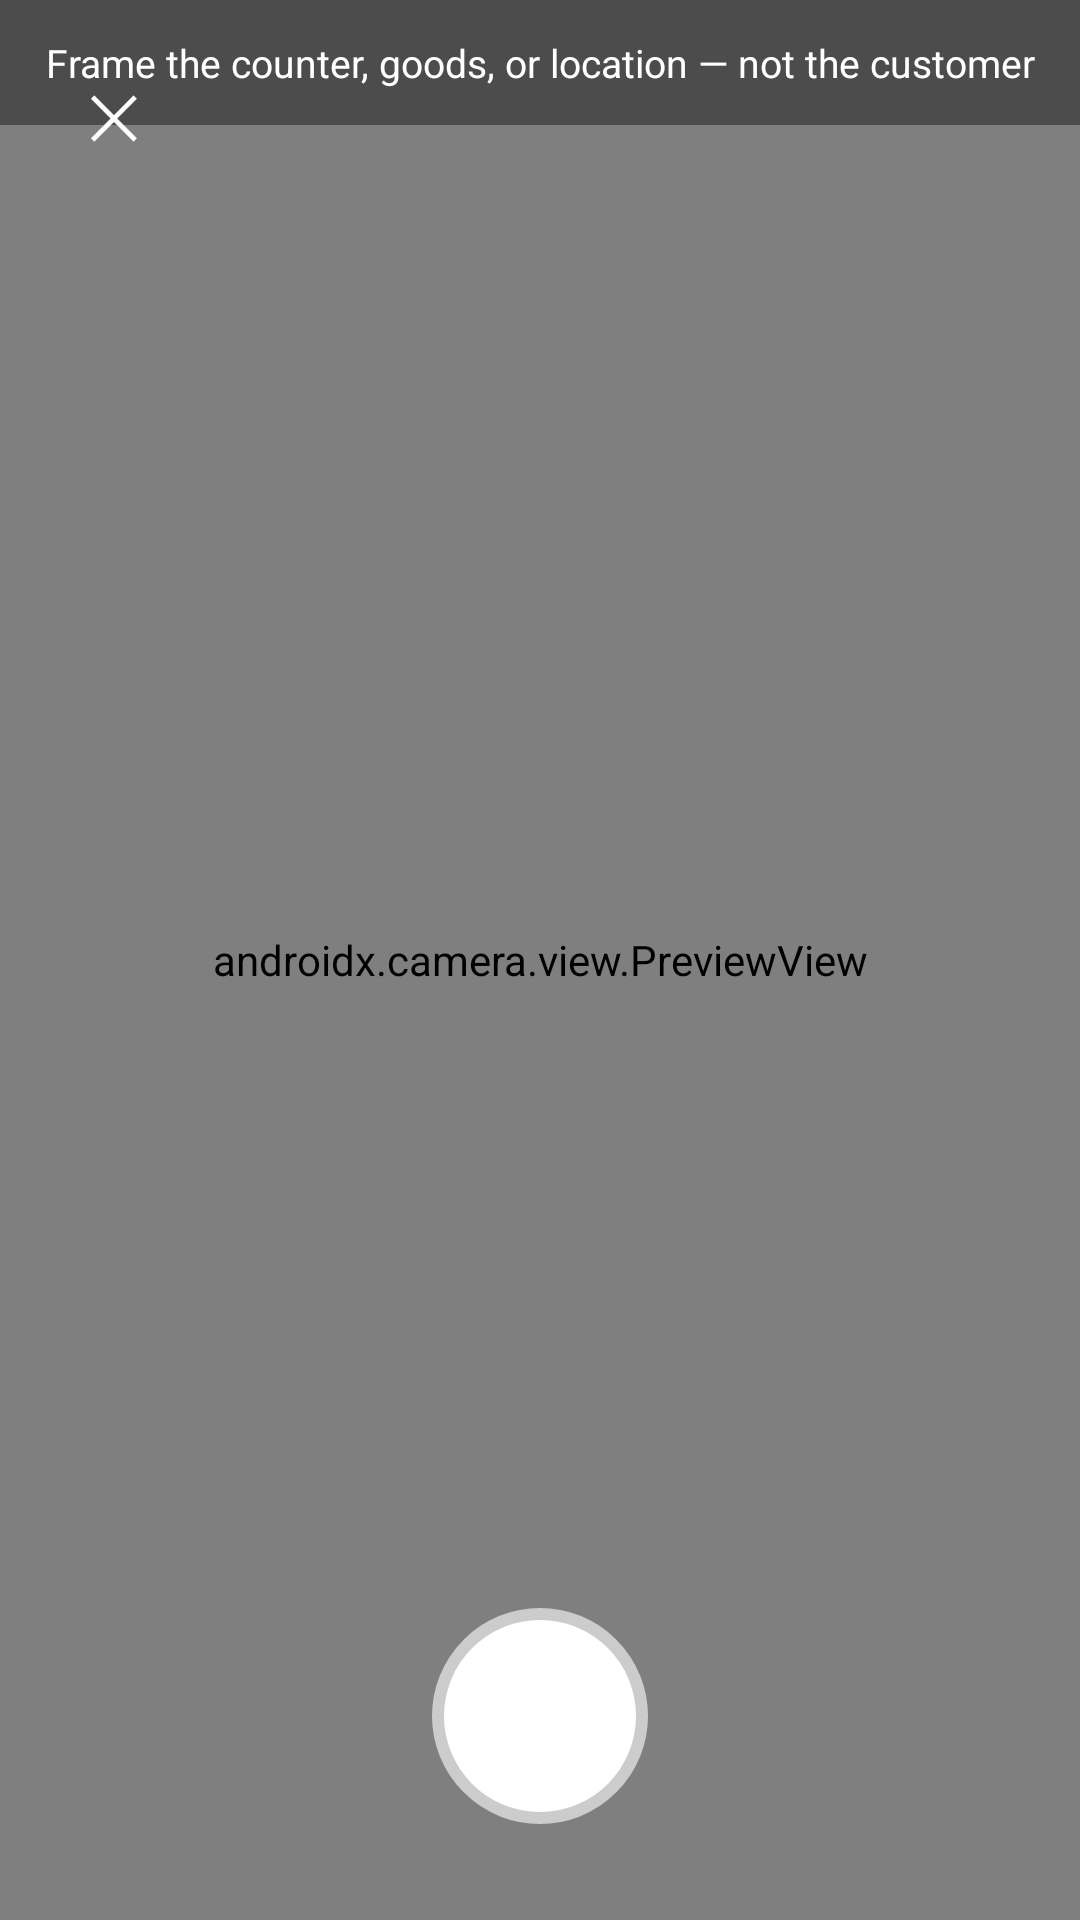

Here is an Android app screen rendered from its layout file. Give the layout XML and the strings, colors and styles it references.
<!-- AndroidManifest.xml: application theme Theme.RouteHubPoS -->
<!-- res/layout/activity_evidence_photo_capture.xml -->
<?xml version="1.0" encoding="utf-8"?>
<FrameLayout xmlns:android="http://schemas.android.com/apk/res/android"
    android:layout_width="match_parent"
    android:layout_height="match_parent"
    android:background="#000000">

    <androidx.camera.view.PreviewView
        android:id="@+id/previewView"
        android:layout_width="match_parent"
        android:layout_height="match_parent" />

    <TextView
        android:layout_width="match_parent"
        android:layout_height="wrap_content"
        android:layout_gravity="top"
        android:background="#66000000"
        android:padding="12dp"
        android:text="@string/photo_framing_hint"
        android:textColor="@android:color/white"
        android:textSize="13sp"
        android:textAlignment="center" />

    <TextView
        android:id="@+id/btnClose"
        android:layout_width="44dp"
        android:layout_height="44dp"
        android:layout_gravity="top|start"
        android:layout_margin="16dp"
        android:background="@drawable/bg_capture_button_small"
        android:gravity="center"
        android:text="✕"
        android:textColor="@android:color/white"
        android:textSize="20sp"
        android:clickable="true"
        android:focusable="true" />

    <TextView
        android:id="@+id/btnCapture"
        android:layout_width="72dp"
        android:layout_height="72dp"
        android:layout_gravity="bottom|center_horizontal"
        android:layout_marginBottom="32dp"
        android:background="@drawable/bg_capture_button_large"
        android:clickable="true"
        android:focusable="true" />

</FrameLayout>
<!-- resources referenced by this layout -->
<resources>
  <!-- drawable bg_capture_button_large (drawable) -->
  <?xml version="1.0" encoding="utf-8"?>
  <shape xmlns:android="http://schemas.android.com/apk/res/android"
      android:shape="oval">
      <solid android:color="@android:color/white" />
      <stroke android:width="4dp" android:color="#CCCCCC" />
  </shape>
  <string name="photo_framing_hint" translatable="false">Frame the counter, goods, or location — not the customer</string>
  <style name="Theme.RouteHubPoS" parent="Theme.MaterialComponents.Light.NoActionBar" />
</resources>
